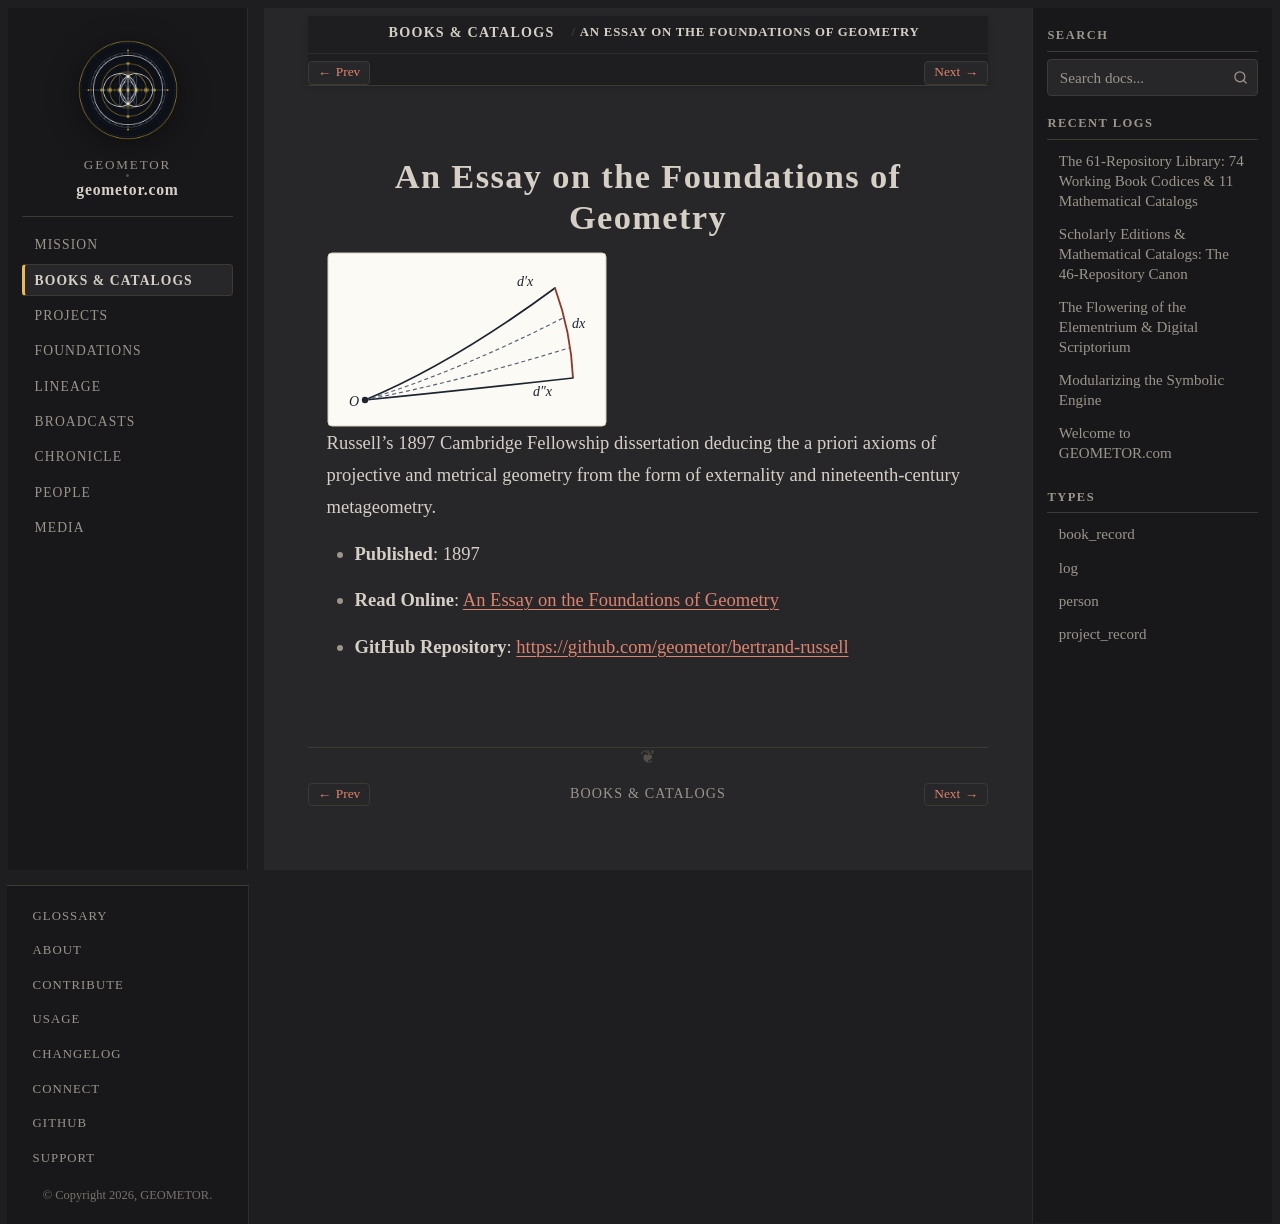

repository: geometor/geometor.com · page: books/bertrand-russell_foundations_of_geometry.html · generator: sphinx

:type: book_record
:author: Bertrand Russell
:author_doc: people/bertrand-russell
:era: Book Codices
:languages: English
:site_url: https://geometor.github.io/bertrand-russell/foundations_of_geometry/
:github_url: https://github.com/geometor/bertrand-russell
:year: 1897
:excerpt: Russell's 1897 Cambridge Fellowship dissertation deducing the a priori axioms of projective and metrical geometry from the form of externality and nineteenth-century metageometry.

An Essay on the Foundations of Geometry
=======================================

.. image:: /_static/heroes/bertrand-russell.svg
   :alt: An Essay on the Foundations of Geometry

Russell's 1897 Cambridge Fellowship dissertation deducing the a priori axioms of projective and metrical geometry from the form of externality and nineteenth-century metageometry.

* **Published**: 1897
* **Read Online**: `An Essay on the Foundations of Geometry <https://geometor.github.io/bertrand-russell/foundations_of_geometry/>`_
* **GitHub Repository**: `https://github.com/geometor/bertrand-russell <https://github.com/geometor/bertrand-russell>`_
